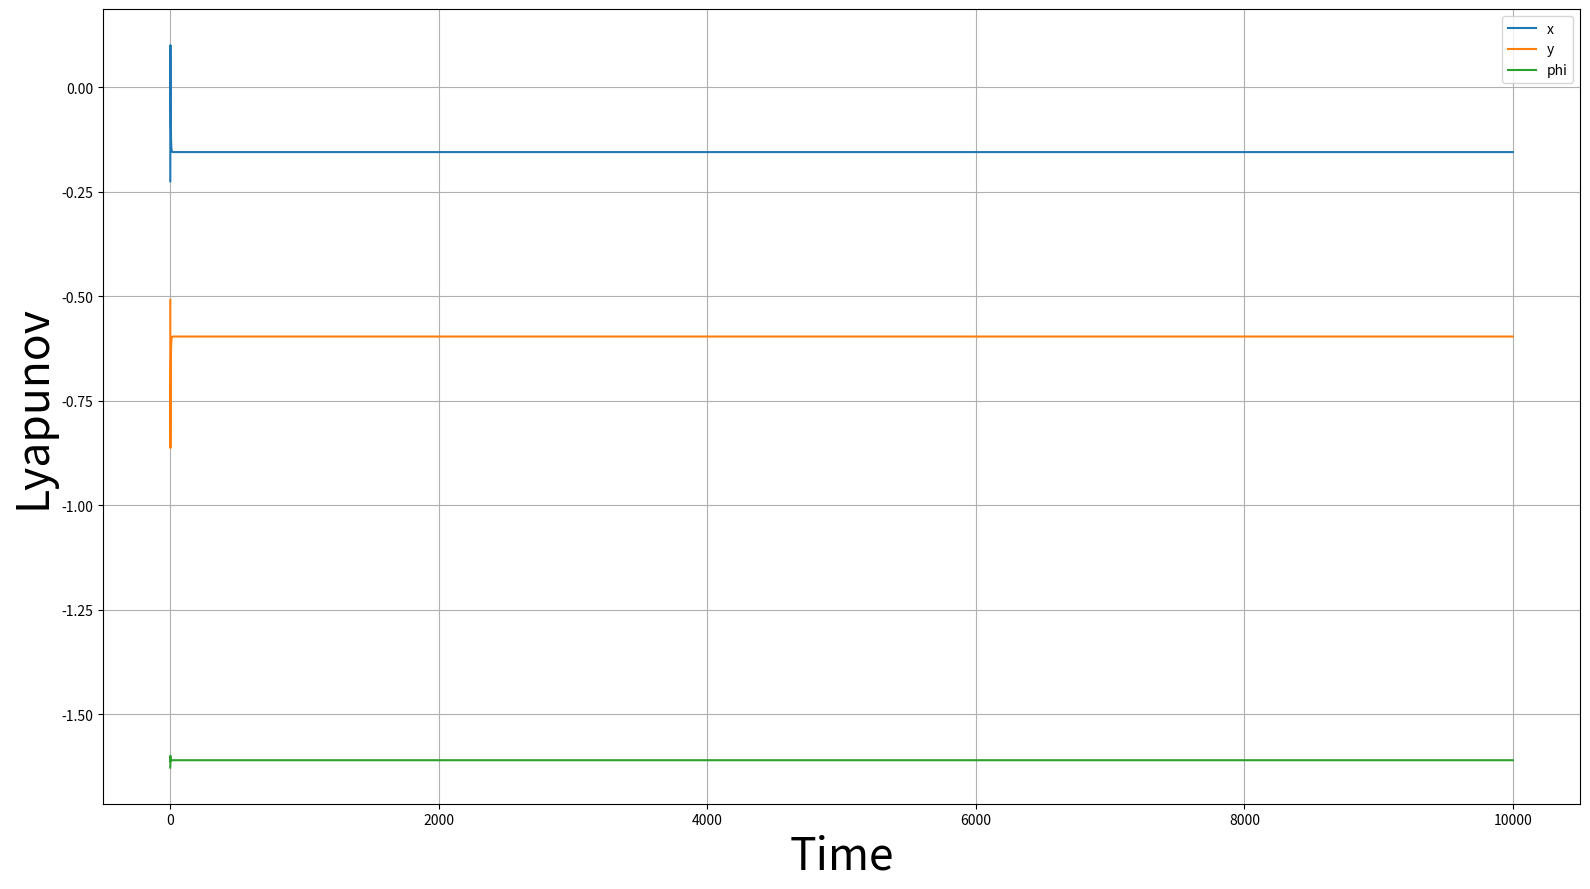

Reproduce this figure in Python.
#====================================================================
import numpy as np
import scipy.linalg
import time
import matplotlib.pyplot as plt
import math
import datetime
import os
from mpl_toolkits.mplot3d import axes3d, Axes3D
#====================================================================
#電磁束下Chialvoのパラメータ
a = 0.89 #0.89 0.6
b = 0.6 #0.6 0.1
c = 0.28 #0.28 1.4
k0 = 0.04 #0.04 0.1

k1 = 0.1 #0.1 0.1
k2 = 0.2 #0.2 0.2

alpha_Chialvo = 0.1 #0.1 0.1
beta_Chialvo = 0.2 #0.2 0.1

k = -3.2 #-3.2 -0.5

#--------------------------------------------------------------------
#ローレンツ方程式のパラメータ
sigma = 10
rho = 28
beta_Lorentz = 8/3

#時間刻み幅
dt = 1/1000
#何ステップ先まで実行するか
T = 10

#====================================================================
#データ保存用パラメータ
FigSize = (16,9)
FontSize_Axis = 32                #「各軸ラベル（Time Stepなど）」のフォントサイズ
FontSize_Title = 28               #「タイトル（一番上）」のフォントサイズ
FontSize_TickLabel = 14           #「各ラベルの単位（-2.0,-1.9など）」のフォントサイズ
FontSize_legend = 10              #「各凡例」のフォントサイズ
LineWidth = 2                     #線の太さ
FileFormat = ".png"          #ファイルフォーマット

#====================================================================
#空走時間
Burnin_Time = 2000
#時間ステップ数
Run_Time = 10000

#====================================================================
#Chialvoにおける1回のリアプノフスペクトル
Lyapunov_Chialvo = True

#
#====================================================================
"""共通関数"""

#時間取得
def TimeDate():
    Time_Delta = datetime.timedelta(hours=9)
    JST = datetime.timezone(Time_Delta ,'JST')
    Now = datetime.datetime.now(JST)
    Date = Now.strftime('%Y_%m_%d_%H_%M_%S')
    return Date

#最初の関数
def Print_Info(Equation, Burnin, TimeStep):
    print("\n====================================================================")
    print("====================================================================")

    print(f"\n空走時間（空走ステップ数）: {Burnin}")
    print(f"評価時間（評価ステップ数）: {TimeStep}")
    print(f"\n方程式 : {Equation}")

    print("\n====================================================================")
    print("====================================================================")

#--------------------------------------------------------------------
"""計算部関数"""

#Chialvoの更新式
def ChialvoSystem(old_c, a, b, c, k, k0, k1, k2, alpha, beta):
    x = old_c[0]
    y = old_c[1]
    phi = old_c[2]

    dx = pow(x, 2) * np.exp(y - x) + k0 + k * x * (alpha + 3 * beta *pow(phi, 2))
    dy = a * y - b * x + c
    dphi = k1 * x - k2 * phi

    new_s = np.stack([dx, dy, dphi])

    return new_s

#Chialvoのヤコビ行列
def ChialvoSystem_J(old_c, a, b, c, k, k0, k1, k2, alpha, beta):
    x = old_c[0]
    y = old_c[1]
    phi = old_c[2]

    J_cont = np.zeros((3, 3))
    
    J_cont[0, 0] = np.exp(y - x) * (2 * x - pow(x, 2)) + k * (alpha + 3 * beta *pow(phi, 2))
    J_cont[0, 1] = pow(x, 2) * np.exp(y - x)
    J_cont[0, 2] = 6 * k * x * beta * phi

    J_cont[1, 0] = -b
    J_cont[1, 1] = a
    J_cont[1, 2] = 0

    J_cont[2, 0] = k1
    J_cont[2, 1] = 0
    J_cont[2, 2] = -k2

    return J_cont

#--------------------------------------------------------------------
#ローレンツ方程式の更新式
def LorenzSystem(old_l, sigma, rho, beta, dt):
    x = old_l[0]
    y = old_l[1]
    z = old_l[2]

    nx = x + ((sigma * (y - x)) * dt)
    ny = y + ((x * (rho - z) - y) * dt)
    nz = z + ((x * y - beta * z) * dt)

    new_s = np.stack([nx, ny, nz])
    
    return new_s

#ローレンツ方程式のヤコビ行列
def LorenzSystem_J(old_l, sigma, rho, beta, dt):
    x = old_l[0]
    y = old_l[1]
    z = old_l[2]
    
    J_cont = np.zeros((3, 3))
    
    J_cont[0, 0] = -sigma
    J_cont[0, 1] = sigma
    J_cont[0, 2] = 0

    J_cont[1, 0] = rho - z
    J_cont[1, 1] = -1
    J_cont[1, 2] = -x

    J_cont[2, 0] = y
    J_cont[2, 1] = x
    J_cont[2, 2] = -beta

    # 離散時間系のヤコビアン
    J_map = np.eye(3) + dt * J_cont

    return J_map


#====================================================================

if Lyapunov_Chialvo:
    Print_Info("Chialvio", Burnin_Time, Run_Time)

    #初期値生成
    chialvo = ((np.random.rand(3) * 2 - 1) * 0.1)

    #Chialvoの更新式の配列
    chialvo_Result_List = np.zeros((Run_Time, 3))

    #空走時間
    print(f"\n空走時間")
    for n in range(Burnin_Time):
        print("\r%d / %d"%(n+1, Burnin_Time), end = "")

        #Chialvoの更新式
        chialvo = ChialvoSystem(chialvo, a, b, c, k, k0, k1, k2, alpha_Chialvo, beta_Chialvo)

    #時刻0における単位行列
    Q = np.eye(3)

    #リアプノフスペクトルの総和
    Lyapunov_Result = np.zeros(3)
    #各時刻のリアプノフスペクトル
    Lyapunov_Result_Time = np.zeros((Run_Time, 3))

    #実行時間
    print(f"\n実行時間")
    for i in range(Run_Time):
        print("\r%d / %d"%(i+1, Run_Time), end = "")

        #Chialvoの更新式
        chialvo = ChialvoSystem(chialvo, a, b, c, k, k0, k1, k2, alpha_Chialvo, beta_Chialvo)
        #各時刻のChialvoの更新式
        chialvo_Result_List[i, :] = chialvo

        #各時刻のヤコビ行列をQR分解
        Q, R = np.linalg.qr(ChialvoSystem_J(chialvo_Result_List[i,:], a, b, c, k, k0, k1, k2, alpha_Chialvo, beta_Chialvo) @ Q)
        #上三角行列の対角成分取得
        R_diag = np.diag(R)
        #それぞれの対角要素の絶対値のlogを総和
        Lyapunov_Result = Lyapunov_Result + np.log(np.abs(R_diag))
        #各時刻のリアプノフスペクトルを取得
        Lyapunov_Result_Time[i, :] = np.log(np.abs(R_diag))

    #総時間のリアプノフスペクトル
    Lyapunov = Lyapunov_Result / Run_Time

    #各成分におけるリアプノフスペクトル
    Lyapunov_X = round(Lyapunov[0], 5)
    Lyapunov_Y = round(Lyapunov[1], 5)
    Lyapunov_Phi = round(Lyapunov[2], 5)

    Lyapunov_XYPhi = np.stack([Lyapunov_X, Lyapunov_Y, Lyapunov_Phi])
    
    print("\n\n====================================================================")
    print("====================================================================")
    print(f"\nChialvoのリアプノフスペクトル: {Lyapunov_XYPhi}")

    fig = plt.figure(figsize = FigSize)
    ax = fig.add_subplot(1,1,1)
    ax.plot(Lyapunov_Result_Time[:,0],'-', label = "x")
    ax.plot(Lyapunov_Result_Time[:,1],'-', label = "y")
    ax.plot(Lyapunov_Result_Time[:,2],'-', label = "phi")
    ax.set_xlabel("Time", fontsize = FontSize_Axis)
    ax.set_ylabel("Lyapunov", fontsize = FontSize_Axis)
    ax.grid()
    ax.legend()
    fig.tight_layout()

    plt.show()